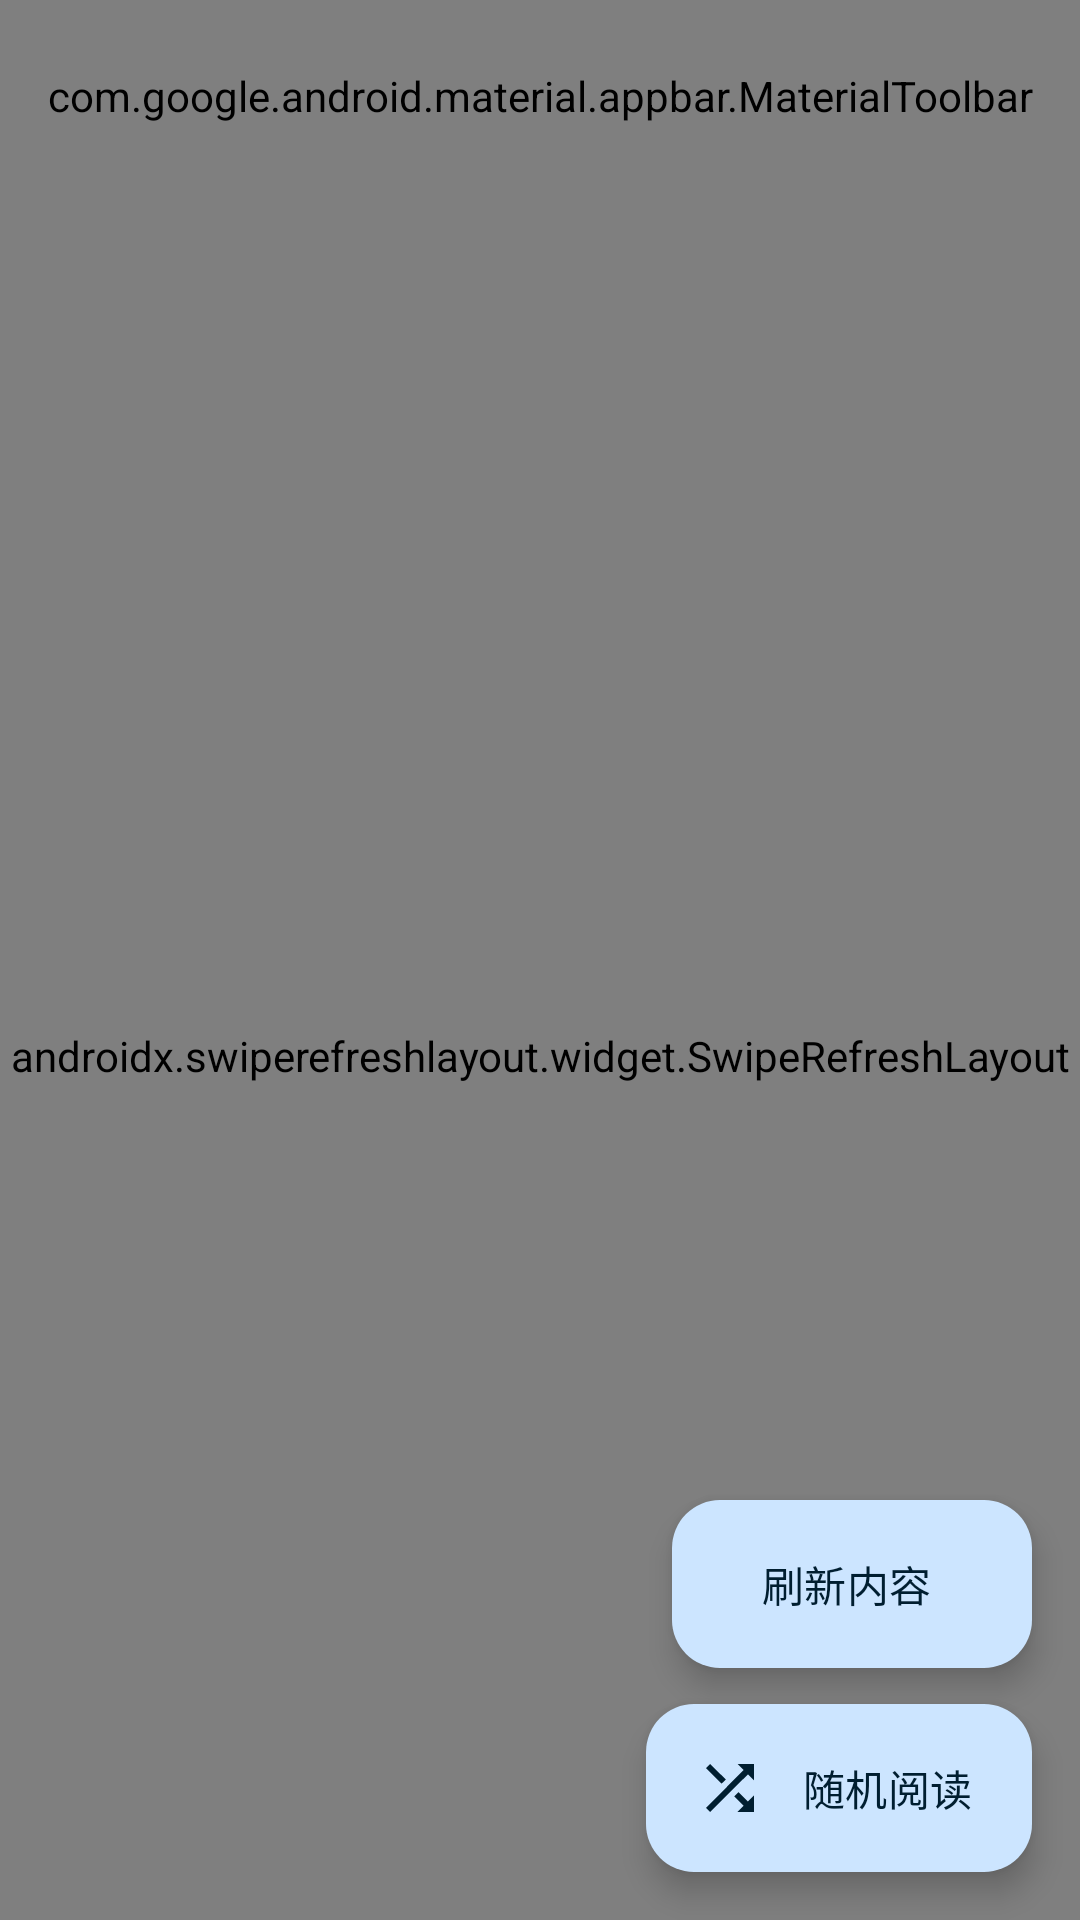

Layout XML and referenced resources for this Android screen:
<!-- AndroidManifest.xml: application theme Theme.Poems -->
<!-- res/layout/fragment_home.xml -->
<?xml version="1.0" encoding="utf-8"?>
<androidx.coordinatorlayout.widget.CoordinatorLayout
    xmlns:android="http://schemas.android.com/apk/res/android"
    xmlns:app="http://schemas.android.com/apk/res-auto"
    xmlns:tools="http://schemas.android.com/tools"
    android:layout_width="match_parent"
    android:layout_height="match_parent"
    android:background="?attr/colorSurface"
    tools:context=".ui.home.HomeFragment">

    <com.google.android.material.appbar.AppBarLayout
        android:id="@+id/appBarLayout"
        android:layout_width="match_parent"
        android:layout_height="wrap_content"
        android:elevation="0dp"
        android:stateListAnimator="@null"
        android:background="?attr/colorSurface"
        app:statusBarForeground="@android:color/transparent">

        <com.google.android.material.appbar.MaterialToolbar
            android:id="@+id/topAppBar"
            android:layout_width="match_parent"
            android:layout_height="?attr/actionBarSize"
            app:title="@string/app_title"
            app:titleTextAppearance="@style/TextAppearance.Material3.TitleLarge"
            app:titleCentered="true"
            app:menu="@menu/home_menu" />

    </com.google.android.material.appbar.AppBarLayout>

    <androidx.swiperefreshlayout.widget.SwipeRefreshLayout
        android:id="@+id/swipe_refresh_layout"
        android:layout_width="match_parent"
        android:layout_height="match_parent"
        app:layout_behavior="@string/appbar_scrolling_view_behavior">

        <androidx.constraintlayout.widget.ConstraintLayout
            android:layout_width="match_parent"
            android:layout_height="match_parent">

            <androidx.recyclerview.widget.RecyclerView
                android:id="@+id/recycler_view"
                android:layout_width="0dp"
                android:layout_height="0dp"
                android:clipToPadding="false"
                android:paddingHorizontal="12dp"
                android:paddingVertical="8dp"
                android:visibility="gone"
                android:overScrollMode="ifContentScrolls"
                app:layoutManager="androidx.recyclerview.widget.LinearLayoutManager"
                app:layout_constraintBottom_toBottomOf="parent"
                app:layout_constraintEnd_toEndOf="parent"
                app:layout_constraintStart_toStartOf="parent"
                app:layout_constraintTop_toTopOf="parent"
                tools:itemCount="5"
                tools:listitem="@layout/item_poem"
                tools:visibility="visible"/>

            
            <com.google.android.material.card.MaterialCardView
                android:id="@+id/empty_view"
                android:layout_width="0dp"
                android:layout_height="wrap_content"
                android:layout_margin="32dp"
                android:visibility="gone"
                app:cardBackgroundColor="?attr/colorSurfaceVariant"
                app:cardCornerRadius="16dp"
                app:cardElevation="0dp"
                app:layout_constraintBottom_toBottomOf="parent"
                app:layout_constraintEnd_toEndOf="parent"
                app:layout_constraintStart_toStartOf="parent"
                app:layout_constraintTop_toTopOf="parent"
                app:layout_constraintWidth_max="400dp">

                <LinearLayout
                    android:layout_width="match_parent"
                    android:layout_height="wrap_content"
                    android:gravity="center_horizontal"
                    android:orientation="vertical"
                    android:padding="24dp">

                    <ImageView
                        android:layout_width="80dp"
                        android:layout_height="80dp"
                        android:contentDescription="@string/no_poems_found"
                        android:src="@drawable/ic_empty_poems"
                        app:tint="?attr/colorPrimary" />

                    <TextView
                        android:layout_width="wrap_content"
                        android:layout_height="wrap_content"
                        android:layout_marginTop="16dp"
                        android:text="@string/no_poems_found"
                        android:textAlignment="center"
                        android:textAppearance="@style/TextAppearance.Material3.TitleMedium"
                        android:textColor="?attr/colorOnSurfaceVariant" />

                    <TextView
                        android:layout_width="wrap_content"
                        android:layout_height="wrap_content"
                        android:layout_marginTop="8dp"
                        android:text="@string/pull_to_refresh"
                        android:textAlignment="center"
                        android:textAppearance="@style/TextAppearance.Material3.BodyMedium"
                        android:textColor="?attr/colorOnSurfaceVariant" />

                </LinearLayout>
            </com.google.android.material.card.MaterialCardView>

            
            <com.google.android.material.card.MaterialCardView
                android:id="@+id/error_card"
                android:layout_width="0dp"
                android:layout_height="wrap_content"
                android:layout_margin="32dp"
                android:visibility="gone"
                app:cardBackgroundColor="?attr/colorErrorContainer"
                app:cardCornerRadius="16dp"
                app:cardElevation="0dp"
                app:layout_constraintBottom_toBottomOf="parent"
                app:layout_constraintEnd_toEndOf="parent"
                app:layout_constraintStart_toStartOf="parent"
                app:layout_constraintTop_toTopOf="parent"
                app:layout_constraintWidth_max="400dp">

                <LinearLayout
                    android:layout_width="match_parent"
                    android:layout_height="wrap_content"
                    android:gravity="center_horizontal"
                    android:orientation="vertical"
                    android:padding="24dp">

                    <ImageView
                        android:layout_width="64dp"
                        android:layout_height="64dp"
                        android:contentDescription="@string/error_loading"
                        android:src="@drawable/ic_error"
                        app:tint="?attr/colorError" />

                    <TextView
                        android:id="@+id/text_error"
                        android:layout_width="wrap_content"
                        android:layout_height="wrap_content"
                        android:layout_marginTop="16dp"
                        android:text="@string/error_loading"
                        android:textAlignment="center"
                        android:textAppearance="@style/TextAppearance.Material3.TitleMedium"
                        android:textColor="?attr/colorOnErrorContainer" />

                    <com.google.android.material.button.MaterialButton
                        android:id="@+id/button_retry"
                        android:layout_width="wrap_content"
                        android:layout_height="wrap_content"
                        android:layout_marginTop="16dp"
                        android:text="@string/retry"
                        android:textColor="?attr/colorOnErrorContainer"
                        app:backgroundTint="?attr/colorErrorContainer"
                        app:icon="@drawable/ic_refresh"
                        app:iconGravity="textStart"
                        app:iconTint="?attr/colorOnErrorContainer" />
                </LinearLayout>
            </com.google.android.material.card.MaterialCardView>

        </androidx.constraintlayout.widget.ConstraintLayout>
    </androidx.swiperefreshlayout.widget.SwipeRefreshLayout>

    <com.google.android.material.floatingactionbutton.ExtendedFloatingActionButton
        android:id="@+id/fab_retry"
        android:layout_width="wrap_content"
        android:layout_height="wrap_content"
        android:layout_gravity="bottom|end"
        android:layout_marginBottom="84dp"
        android:layout_marginEnd="16dp"
        android:text="@string/refresh"
        android:contentDescription="@string/refresh"
        app:icon="@drawable/ic_refresh"
        app:backgroundTint="?attr/colorPrimaryContainer"
        app:iconTint="?attr/colorOnPrimaryContainer" />

    
    <com.google.android.material.floatingactionbutton.ExtendedFloatingActionButton
        android:id="@+id/fab_random"
        android:layout_width="wrap_content"
        android:layout_height="wrap_content"
        android:layout_gravity="bottom|end"
        android:layout_margin="16dp"
        android:text="@string/random_poem"
        android:contentDescription="@string/random_poem"
        app:icon="@drawable/ic_shuffle"
        app:backgroundTint="?attr/colorPrimaryContainer"
        app:iconTint="?attr/colorOnPrimaryContainer" />

</androidx.coordinatorlayout.widget.CoordinatorLayout>
<!-- res/layout/item_poem.xml (included above) -->
<?xml version="1.0" encoding="utf-8"?>
<com.google.android.material.card.MaterialCardView xmlns:android="http://schemas.android.com/apk/res/android"
    xmlns:app="http://schemas.android.com/apk/res-auto"
    xmlns:tools="http://schemas.android.com/tools"
    android:layout_width="match_parent"
    android:layout_height="wrap_content"
    android:clickable="true"
    android:focusable="true"
    android:stateListAnimator="@animator/card_elevation"
    app:cardBackgroundColor="?attr/colorSurfaceContainer"
    app:cardCornerRadius="20dp"
    app:cardElevation="2dp"
    app:strokeColor="?attr/colorOutlineVariant"
    app:strokeWidth="0.5dp">

    <androidx.constraintlayout.widget.ConstraintLayout
        android:layout_width="match_parent"
        android:layout_height="wrap_content"
        android:padding="16dp">

        <TextView
            android:id="@+id/text_title"
            android:layout_width="0dp"
            android:layout_height="wrap_content"
            android:layout_marginEnd="8dp"
            android:textAppearance="@style/TextAppearance.Material3.TitleLarge"
            android:textColor="?attr/colorOnSurface"
            app:layout_constraintEnd_toStartOf="@+id/icon_favorite"
            app:layout_constraintStart_toStartOf="parent"
            app:layout_constraintTop_toTopOf="parent"
            tools:text="静夜思" />

        <TextView
            android:id="@+id/text_author"
            android:layout_width="0dp"
            android:layout_height="wrap_content"
            android:layout_marginTop="4dp"
            android:textAppearance="@style/TextAppearance.Material3.BodyMedium"
            android:textColor="?attr/colorOnSurfaceVariant"
            app:layout_constraintEnd_toEndOf="@+id/text_title"
            app:layout_constraintStart_toStartOf="parent"
            app:layout_constraintTop_toBottomOf="@+id/text_title"
            tools:text="唐 · 李白" />

        <TextView
            android:id="@+id/text_preview"
            android:layout_width="0dp"
            android:layout_height="wrap_content"
            android:layout_marginTop="12dp"
            android:ellipsize="end"
            android:maxLines="2"
            android:textAppearance="@style/TextAppearance.Material3.BodyLarge"
            android:textColor="?attr/colorOnSurface"
            app:layout_constraintEnd_toEndOf="parent"
            app:layout_constraintStart_toStartOf="parent"
            app:layout_constraintTop_toBottomOf="@+id/text_author"
            tools:text="床前明月光，疑是地上霜。举头望明月，低头思故乡。" />

        <com.google.android.material.chip.ChipGroup
            android:id="@+id/chip_group_tags"
            android:layout_width="0dp"
            android:layout_height="wrap_content"
            android:layout_marginTop="12dp"
            android:clipChildren="false"
            android:clipToPadding="false"
            app:chipSpacingHorizontal="8dp"
            app:singleLine="true"
            app:layout_constraintEnd_toEndOf="parent"
            app:layout_constraintStart_toStartOf="parent"
            app:layout_constraintTop_toBottomOf="@+id/text_preview" />

        <ImageView
            android:id="@+id/icon_favorite"
            android:layout_width="24dp"
            android:layout_height="24dp"
            android:contentDescription="@string/favorite"
            android:src="@drawable/ic_favorite_filled"
            android:visibility="gone"
            app:layout_constraintBottom_toBottomOf="@+id/text_title"
            app:layout_constraintEnd_toEndOf="parent"
            app:layout_constraintTop_toTopOf="@+id/text_title"
            app:tint="?attr/colorTertiary"
            tools:visibility="visible" />

    </androidx.constraintlayout.widget.ConstraintLayout>
</com.google.android.material.card.MaterialCardView>
<!-- resources referenced by this layout -->
<resources>
  <!-- drawable ic_empty_poems (drawable) -->
  <vector xmlns:android="http://schemas.android.com/apk/res/android"
      android:width="24dp"
      android:height="24dp"
      android:viewportWidth="24"
      android:viewportHeight="24"
      android:tint="?attr/colorControlNormal">
      <path
          android:fillColor="@android:color/white"
          android:pathData="M19,5v14L5,19L5,5h14m1.1,-2L3.9,3c-0.5,0 -0.9,0.4 -0.9,0.9v16.2c0,0.4 0.4,0.9 0.9,0.9h16.2c0.4,0 0.9,-0.5 0.9,-0.9L21,3.9c0,-0.5 -0.5,-0.9 -0.9,-0.9zM11,7h6v2h-6L11,7zM11,11h6v2h-6v-2zM11,15h6v2h-6zM7,7h2v2L7,9zM7,11h2v2L7,13zM7,15h2v2L7,17z"/>
  </vector>
  <!-- drawable ic_favorite_filled (drawable) -->
  <vector xmlns:android="http://schemas.android.com/apk/res/android"
      android:width="24dp"
      android:height="24dp"
      android:viewportWidth="24"
      android:viewportHeight="24">
      <path
          android:fillColor="?attr/colorPrimary"
          android:pathData="M12,21.35l-1.45,-1.32C5.4,15.36 2,12.28 2,8.5 2,5.42 4.42,3 7.5,3c1.74,0 3.41,0.81 4.5,2.09C13.09,3.81 14.76,3 16.5,3 19.58,3 22,5.42 22,8.5c0,3.78 -3.4,6.86 -8.55,11.54L12,21.35z" />
  </vector>
  <!-- drawable ic_shuffle (drawable) -->
  <vector xmlns:android="http://schemas.android.com/apk/res/android"
      android:width="24dp"
      android:height="24dp"
      android:viewportWidth="24"
      android:viewportHeight="24"
      android:tint="?attr/colorControlNormal">
      <path
          android:fillColor="@android:color/white"
          android:pathData="M10.59,9.17L5.41,4 4,5.41l5.17,5.17 1.42,-1.41zM14.5,4l2.04,2.04L4,18.59 5.41,20 17.96,7.46 20,9.5L20,4h-5.5zM14.83,13.41l-1.41,1.41 3.13,3.13L14.5,20L20,20v-5.5l-2.04,2.04 -3.13,-3.13z"/>
  </vector>
  <string name="app_title">不背诗词</string>
  <string name="error_loading">加载失败，请重试</string>
  <string name="favorite">收藏</string>
  <string name="no_poems_found">未找到诗词</string>
  <string name="pull_to_refresh">下拉刷新获取诗词</string>
  <string name="random_poem">随机阅读</string>
  <string name="refresh">刷新内容</string>
  <string name="retry">重试</string>
  <color name="md_theme_light_primary">#006493</color>
  <color name="md_theme_light_onPrimary">#FFFFFF</color>
  <color name="md_theme_light_primaryContainer">#CCE5FF</color>
  <color name="md_theme_light_onPrimaryContainer">#001E30</color>
  <color name="md_theme_light_secondary">#50606E</color>
  <color name="md_theme_light_onSecondary">#FFFFFF</color>
  <color name="md_theme_light_secondaryContainer">#D3E5F5</color>
  <color name="md_theme_light_onSecondaryContainer">#0C1D29</color>
  <color name="md_theme_light_tertiary">#65587B</color>
  <color name="md_theme_light_onTertiary">#FFFFFF</color>
  <color name="md_theme_light_tertiaryContainer">#EBDCFF</color>
  <color name="md_theme_light_onTertiaryContainer">#201634</color>
</resources>
